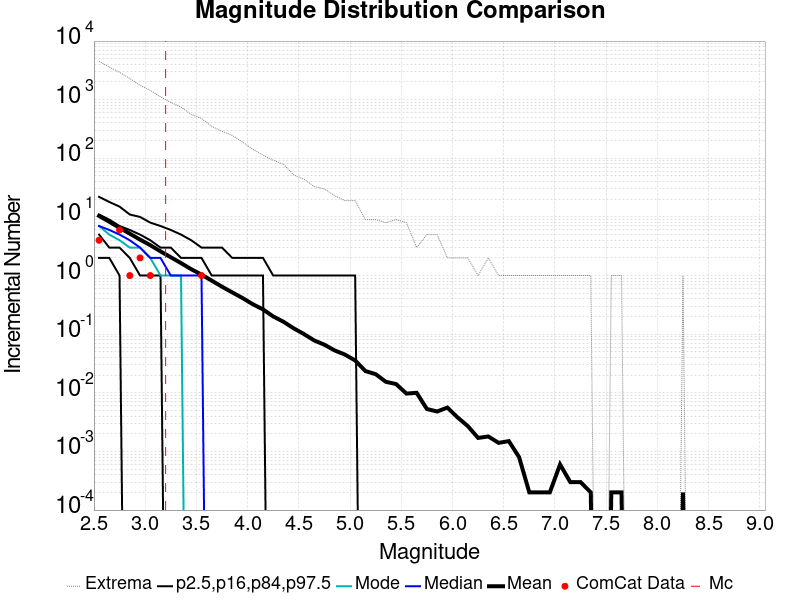

The file beside this chart, header and first rows:
Magnitude, ComCat Data, Simulation Mean, Simulation Median, Simulation Mode, Simulation Minimum, Simulation Maximum, 2.5 %-ile, 16 %-ile, 84 %-ile, 97.5 %-ile
2.55, 4.0, 10.41, 7.0, 7.0, 0.0, 4527, 2.0, 5.0, 11.0, 22.0
2.65, 0.0, 8.267, 6.0, 5.0, 0.0, 3593, 2.0, 3.0, 9.0, 18.0
2.75, 6.0, 6.532, 5.0, 4.0, 0.0, 2926, 1.0, 3.0, 7.0, 15.0
2.85, 1.0, 5.186, 4.0, 3.0, 0.0, 2300, 0.0, 2.0, 6.0, 11.0
2.95, 2.0, 4.104, 3.0, 3.0, 0.0, 1757, 0.0, 1.0, 5.0, 10.0
3.05, 1.0, 3.301, 2.0, 2.0, 0.0, 1443, 0.0, 1.0, 4.0, 8.0
3.15, 0.0, 2.585, 2.0, 1.0, 0.0, 1117, 0.0, 1.0, 3.0, 7.0
3.25, 0.0, 2.055, 1.0, 1.0, 0.0, 895.0, 0.0, 0.0, 3.0, 6.0
3.35, 0.0, 1.631, 1.0, 1.0, 0.0, 746.0, 0.0, 0.0, 2.0, 5.0
3.45, 0.0, 1.283, 1.0, 0.0, 0.0, 562.0, 0.0, 0.0, 2.0, 4.0
3.55, 1.0, 1.037, 1.0, 0.0, 0.0, 477.0, 0.0, 0.0, 2.0, 3.0
3.65, 0.0, 0.8185, 0.0, 0.0, 0.0, 351.0, 0.0, 0.0, 1.0, 3.0
3.75, 0.0, 0.6459, 0.0, 0.0, 0.0, 289.0, 0.0, 0.0, 1.0, 3.0
3.85, 0.0, 0.5161, 0.0, 0.0, 0.0, 246.0, 0.0, 0.0, 1.0, 2.0
3.95, 0.0, 0.4144, 0.0, 0.0, 0.0, 190.0, 0.0, 0.0, 1.0, 2.0
4.05, 0.0, 0.325, 0.0, 0.0, 0.0, 143.0, 0.0, 0.0, 1.0, 2.0
4.15, 0.0, 0.2649, 0.0, 0.0, 0.0, 113.0, 0.0, 0.0, 1.0, 2.0
4.25, 0.0, 0.2006, 0.0, 0.0, 0.0, 93.0, 0.0, 0.0, 0.0, 1.0
4.35, 0.0, 0.163, 0.0, 0.0, 0.0, 79.0, 0.0, 0.0, 0.0, 1.0
4.45, 0.0, 0.1258, 0.0, 0.0, 0.0, 52.0, 0.0, 0.0, 0.0, 1.0
4.55, 0.0, 0.1006, 0.0, 0.0, 0.0, 44.0, 0.0, 0.0, 0.0, 1.0
4.65, 0.0, 0.0782, 0.0, 0.0, 0.0, 33.0, 0.0, 0.0, 0.0, 1.0
4.75, 0.0, 0.0661, 0.0, 0.0, 0.0, 30.0, 0.0, 0.0, 0.0, 1.0
4.85, 0.0, 0.0528, 0.0, 0.0, 0.0, 23.0, 0.0, 0.0, 0.0, 1.0
4.95, 0.0, 0.0449, 0.0, 0.0, 0.0, 19.0, 0.0, 0.0, 0.0, 1.0
5.05, 0.0, 0.0356, 0.0, 0.0, 0.0, 19.0, 0.0, 0.0, 0.0, 1.0
5.15, 0.0, 0.0235, 0.0, 0.0, 0.0, 9.0, 0.0, 0.0, 0.0, 0.0
5.25, 0.0, 0.0208, 0.0, 0.0, 0.0, 9.0, 0.0, 0.0, 0.0, 0.0
5.35, 0.0, 0.0154, 0.0, 0.0, 0.0, 8.0, 0.0, 0.0, 0.0, 0.0
5.45, 0.0, 0.0141, 0.0, 0.0, 0.0, 9.0, 0.0, 0.0, 0.0, 0.0
5.55, 0.0, 0.0097, 0.0, 0.0, 0.0, 8.0, 0.0, 0.0, 0.0, 0.0
5.65, 0.0, 0.01, 0.0, 0.0, 0.0, 3.0, 0.0, 0.0, 0.0, 0.0
5.75, 0.0, 0.0053, 0.0, 0.0, 0.0, 5.0, 0.0, 0.0, 0.0, 0.0
5.85, 0.0, 0.0048, 0.0, 0.0, 0.0, 5.0, 0.0, 0.0, 0.0, 0.0
5.95, 0.0, 0.0056, 0.0, 0.0, 0.0, 2.0, 0.0, 0.0, 0.0, 0.0
6.05, 0.0, 0.0038, 0.0, 0.0, 0.0, 2.0, 0.0, 0.0, 0.0, 0.0
6.15, 0.0, 0.0027, 0.0, 0.0, 0.0, 2.0, 0.0, 0.0, 0.0, 0.0
6.25, 0.0, 0.0017, 0.0, 0.0, 0.0, 1.0, 0.0, 0.0, 0.0, 0.0
6.35, 0.0, 0.0018, 0.0, 0.0, 0.0, 2.0, 0.0, 0.0, 0.0, 0.0
6.45, 0.0, 0.0014, 0.0, 0.0, 0.0, 1.0, 0.0, 0.0, 0.0, 0.0
6.55, 0.0, 0.0015, 0.0, 0.0, 0.0, 1.0, 0.0, 0.0, 0.0, 0.0
6.65, 0.0, 8.0E-4, 0.0, 0.0, 0.0, 1.0, 0.0, 0.0, 0.0, 0.0
6.75, 0.0, 2.0E-4, 0.0, 0.0, 0.0, 1.0, 0.0, 0.0, 0.0, 0.0
6.85, 0.0, 2.0E-4, 0.0, 0.0, 0.0, 1.0, 0.0, 0.0, 0.0, 0.0
6.95, 0.0, 2.0E-4, 0.0, 0.0, 0.0, 1.0, 0.0, 0.0, 0.0, 0.0
7.05, 0.0, 6.0E-4, 0.0, 0.0, 0.0, 1.0, 0.0, 0.0, 0.0, 0.0
7.15, 0.0, 3.0E-4, 0.0, 0.0, 0.0, 1.0, 0.0, 0.0, 0.0, 0.0
7.25, 0.0, 3.0E-4, 0.0, 0.0, 0.0, 1.0, 0.0, 0.0, 0.0, 0.0
7.35, 0.0, 2.0E-4, 0.0, 0.0, 0.0, 1.0, 0.0, 0.0, 0.0, 0.0
7.45, 0.0, 0.0, 0.0, 0.0, 0.0, 0.0, 0.0, 0.0, 0.0, 0.0
7.55, 0.0, 2.0E-4, 0.0, 0.0, 0.0, 1.0, 0.0, 0.0, 0.0, 0.0
7.65, 0.0, 2.0E-4, 0.0, 0.0, 0.0, 1.0, 0.0, 0.0, 0.0, 0.0
7.75, 0.0, 0.0, 0.0, 0.0, 0.0, 0.0, 0.0, 0.0, 0.0, 0.0
7.85, 0.0, 0.0, 0.0, 0.0, 0.0, 0.0, 0.0, 0.0, 0.0, 0.0
7.95, 0.0, 0.0, 0.0, 0.0, 0.0, 0.0, 0.0, 0.0, 0.0, 0.0
8.05, 0.0, 0.0, 0.0, 0.0, 0.0, 0.0, 0.0, 0.0, 0.0, 0.0
8.15, 0.0, 0.0, 0.0, 0.0, 0.0, 0.0, 0.0, 0.0, 0.0, 0.0
8.25, 0.0, 2.0E-4, 0.0, 0.0, 0.0, 1.0, 0.0, 0.0, 0.0, 0.0
8.35, 0.0, 0.0, 0.0, 0.0, 0.0, 0.0, 0.0, 0.0, 0.0, 0.0
8.45, 0.0, 0.0, 0.0, 0.0, 0.0, 0.0, 0.0, 0.0, 0.0, 0.0
... 6 more rows
